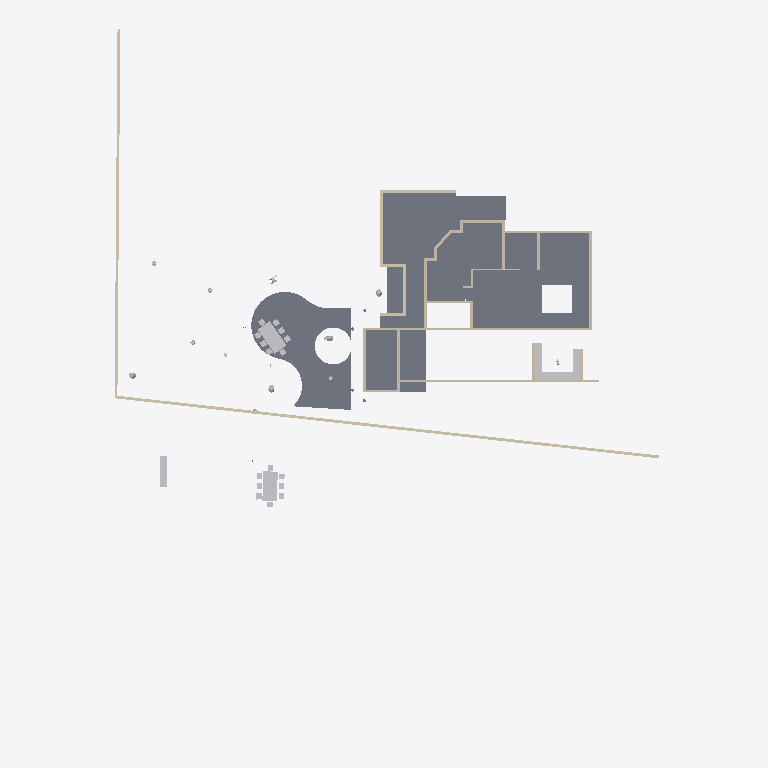
Plan cut of the same IFC building model at storey '00' (level 0.00 m, cut at 1.40 m), seen from above with north up, elements coloured by IFC class: 28 walls (beige), 25 other elements (light grey), 5 slabs (grey). Cut surfaces are drawn darker.
Extent 44.8 m × 57.9 m × 10.9 m (x, y, z). Storeys (6): GF at 0.00 m; FF at 0.00 m; OPT 2 at 0.00 m; 00 at 0.00 m; OPT 1 at 0.00 m; Extras at 0.00 m. Elements (240): 50 IfcWall, 48 IfcGeographicElement, 40 IfcBeam, 25 IfcSlab, 20 IfcSystemFurnitureElement, 18 IfcFurniture, 16 IfcColumn, 6 IfcBuildingElementProxy, 6 IfcCovering, 5 IfcLightFixture, 3 IfcDuctSegment, 2 IfcSanitaryTerminal.

HEADER;
FILE_DESCRIPTION(('ViewDefinition[DesignTransferView]'),'2;1');
FILE_NAME('Sunil.ifc','2026-08-12T13:19:33+05:30',(''),(''),'IfcOpenShell 0.8.5','Bonsai 0.8.5','Nobody');
FILE_SCHEMA(('IFC4X3'));
ENDSEC;
DATA;
#1=IFCPROJECT('0YzrsP2P1BpQV7dw9$7Vds',$,'My Project',$,$,$,$,(#14,#26),#9);
#31=IFCSITE('1CxhM3SXHADwOeJenRe8Ym',$,'My Site',$,$,#54,$,$,$,(8,54,48,200000),(76,36,57,100000),$,$,$);
#37=IFCBUILDING('2BCbE9kGrAPx1bgNwlSVKz',$,'My Building',$,$,#60,$,$,$,$,$,$);
#43=IFCBUILDINGSTOREY('3j7blbBZv0pgPcwV0SKpOg',$,'GF',$,$,#28579,$,$,$,$);
#1756=IFCBUILDINGSTOREY('2AS214sF109xsWE6gedJVw',$,'FF',$,$,#28504,$,$,$,$);
#23799=IFCBUILDINGSTOREY('2CWyiNdLj2zPuOWGRPC8X3',$,'OPT 2',$,$,#23814,$,$,$,$);
#25316=IFCBUILDINGSTOREY('1D0HOk$Zb8axs$Dhu_zyVV',$,'00',$,$,#25331,$,$,$,$);
#25820=IFCBUILDINGSTOREY('0u9kcYiOr9T9Pf4GmNI4xC',$,'OPT 1',$,$,#25835,$,$,$,$);
#26017=IFCBUILDINGSTOREY('02U5$P_zz6RQP1d7J_vGR5',$,'Extras',$,$,#26032,$,$,$,$);
#1551=IFCSLAB('2qMzXa7sjDTv4j5DKY7vcB',$,'Slab',$,$,#28644,#1562,$,$);
#16220=IFCSLAB('1mO85J12rCbPZWs83sli9o',$,'Slab',$,$,#29014,#16231,$,$);
#24044=IFCSLAB('2lQNGwDGj6TfCMHQR_Hk3k',$,'Slab',$,$,#33953,#24065,'1',$);
#1380=IFCSLAB('35UW3ccLL14AElz4hwkW6Q',$,'Slab',$,$,#29009,#1395,$,$);
#16816=IFCSLAB('24eydz0Wz7RwiCBv1lqGKb',$,'Slab',$,$,#29039,#16827,$,$);
#16927=IFCWALL('2pn2eNEJj5aObSoLAYft_w',$,'Wall',$,$,#29074,#16933,$,$);
#22170=IFCWALL('3zR1YV36f0Rubv1JX9OJDH',$,'Wall',$,$,#29079,#22181,$,$);
#746=IFCWALL('08$Jgk3_vDpfyMgrTWdgfT',$,'Wall',$,$,#29044,#752,$,$);
#18440=IFCFURNITURE('0$87FAEvj6jx8O9wOR10RG',$,'Furniture',$,$,#25901,#18469,$,$);
#23877=IFCFURNITURE('38Lo6tSYjCpelPk77UJIXl',$,'Furniture',$,$,#31273,#23890,$,$);
#1950=IFCWALL('190qzqC$LEwvyGe6whzbD4',$,'Wall',$,$,#28699,#1961,$,$);
#721=IFCWALL('3bQBFWR9b7aQ9odhFbvRgc',$,'Wall',$,$,#28624,#727,$,$);
#15509=IFCSYSTEMFURNITUREELEMENT('0c5x4xUafBYec5_7wF8wKp',$,'SystemFurnitureElement',$,$,#28919,#15521,$,$);
#15584=IFCSYSTEMFURNITUREELEMENT('0cygzwhnj4ou1MckQDwWjk',$,'SystemFurnitureElement',$,$,#28969,#15597,$,$);
#22736=IFCWALL('3G6vyfuKnB1waDRMYSkwTN',$,'Wall',$,$,#29059,#22747,$,$);
#22706=IFCWALL('1Mv6qAv7T3o8VGEDThbYud',$,'Wall',$,$,#29069,#22717,$,$);
#15341=IFCSYSTEMFURNITUREELEMENT('3848Aoezj0uQg3rU0aFfVw',$,'SystemFurnitureElement',$,$,#28914,#15356,$,$);
#23099=IFCSYSTEMFURNITUREELEMENT('1adoGFBTr92PCWBGAkKKpc',$,'SystemFurnitureElement',$,$,#29089,#23111,$,$);
#172=IFCWALL('2VZRG5T$fAi9ZVelvzcLTv',$,'Wall',$,$,#29034,#179,$,.SOLIDWALL.);
#16628=IFCWALL('2ORyZxWoH8JOx5gs_YtEKl',$,'Wall',$,$,#29024,#16639,$,$);
#16485=IFCWALL('3caYBmk_L1tgQ9RrttKDVt',$,'Wall',$,$,#29049,#16496,$,$);
#696=IFCWALL('2e4UyDvUn3rxvbrrcj2m2N',$,'Wall',$,$,#28619,#702,$,$);
#22641=IFCWALL('2tdjQMncTA2xjAOkiW8Q99',$,'Wall',$,$,#31358,#22653,$,$);
#403=IFCWALL('2W6kjvQb52ghBOT2WfV$N2',$,'Wall',$,$,#28599,#409,$,$);
#378=IFCWALL('2XUPJLAa5BcB2CVp0BhVOC',$,'Wall',$,$,#28614,#384,$,$);
#1096=IFCWALL('1btLWkr2zBvgAvpbxfcLW6',$,'Wall',$,$,#28634,#1107,$,$);
#14888=IFCWALL('1hXl30qHX8cw5wPaP7t03G',$,'Wall.019',$,$,#28869,#14917,$,$);
#11465=IFCWALL('00kut4LAH4MPq1oEs4Unjh',$,'Wall',$,$,#28864,#11477,$,$);
#796=IFCWALL('0BEAgfJO1BGeiCw20jTCQj',$,'Wall',$,$,#28659,#802,$,$);
#16393=IFCWALL('2dbVzBwhPC8AVUSN4eqUrE',$,'Wall',$,$,#29019,#16404,$,$);
#771=IFCWALL('2r0GM3brTAqebh4ecPH2cV',$,'Wall',$,$,#28629,#777,$,$);
#31391=IFCWALL('1VVAsKocLFseBrAwkNVyPe',$,'Wall',$,$,#31420,#31402,$,$);
#22874=IFCWALL('3b6W4C5unA19inrZHRquL0',$,'Wall',$,$,#31390,#22885,$,$);
#16455=IFCWALL('2g56aV9$b1WOi_uj4Q76cE',$,'Wall',$,$,#29029,#16466,$,$);
#303=IFCWALL('12wfyxrgLBmxs37agA5oif',$,'Wall',$,$,#28604,#309,$,$);
#29940=IFCGEOGRAPHICELEMENT('3XoAL8NNzClANBM_OFV1e2',$,'Tree',$,$,#29941,#29946,$,.VEGETATION.);
#23829=IFCFURNITURE('0c_li5Bin2Bf3SgOmni$9k',$,'Furniture',$,$,#31283,#23842,$,$);
#27476=IFCGEOGRAPHICELEMENT('0QNDI$G9rD6Qyus_ThD6SE',$,'CoconutTree',$,$,#27508,#27482,$,.NOTDEFINED.);
#30934=IFCGEOGRAPHICELEMENT('3mVDKXt9j8L97Qw5zl3uXZ',$,'CoconutTree',$,$,#31318,#30940,$,.NOTDEFINED.);
#328=IFCWALL('2KF2CLHGP3TfVbTxUrwMJ2',$,'Wall',$,$,#28609,#334,$,$);
#1209=IFCWALL('1PshMbp$LBsB3ZKmEgibhU',$,'Wall',$,$,#28654,#1215,$,$);
#29716=IFCGEOGRAPHICELEMENT('0lhGzZJy95VwvY1fDPlqu2',$,'CoconutTree',$,$,#30417,#29722,$,.NOTDEFINED.);
#278=IFCWALL('1OK7o4BVz2yeXWH7gABU7a',$,'Wall',$,$,#28589,#284,$,$);
#18482=IFCFURNITURE('1p$PSeghPCnRu74uTcqj8K',$,'Furniture',$,$,#25866,#18495,$,$);
#18529=IFCFURNITURE('21JWzdM69CR9gnqSu6_$kb',$,'Furniture',$,$,#25876,#18542,$,$);
#18576=IFCFURNITURE('0opls3L6v7T8uGy3gqWvf$',$,'Furniture',$,$,#25886,#18589,$,$);
#18628=IFCFURNITURE('1vsfC9O1L1uOaFPTv6Gzw0',$,'Furniture',$,$,#25896,#18641,$,$);
#1234=IFCWALL('337s8ifST8pwwFIPsTqFTq',$,'Wall',$,$,#28674,#1240,$,$);
#18403=IFCFURNITURE('2vNvhTGXv638DoT7y1R_aI',$,'Furniture',$,$,#25861,#18412,$,$);
#18508=IFCFURNITURE('3a63E5TSL7yfajfTyefyOC',$,'Furniture',$,$,#25871,#18521,$,$);
#18555=IFCFURNITURE('2iuG3B165ECBiwwYnBJJJU',$,'Furniture',$,$,#25881,#18568,$,$);
#18602=IFCFURNITURE('3jDmRFbJDB4B8Ce2jXcLbU',$,'Furniture',$,$,#25891,#18615,$,$);
#23815=IFCFURNITURE('3Ty75aWWv5Bv8fP$JwUPD6',$,'Furniture',$,$,#31278,#23828,$,$);
#23857=IFCFURNITURE('0SBZGLp450L94keQbNVjo2',$,'Furniture',$,$,#31293,#23870,$,$);
#23891=IFCFURNITURE('1VWio78FL1dPX4dTKrGzkB',$,'Furniture',$,$,#31298,#23904,$,$);
#23905=IFCFURNITURE('3MbVNipprCRAK7VBSNl1pW',$,'Furniture',$,$,#31303,#23918,$,$);
#23919=IFCFURNITURE('1S4lmzsw58me66V1FhK37V',$,'Furniture',$,$,#31308,#23932,$,$);
#23933=IFCFURNITURE('3vdq8PjzLDnwDLC0NqJYsk',$,'Furniture',$,$,#31313,#23946,$,$);
ENDSEC;
